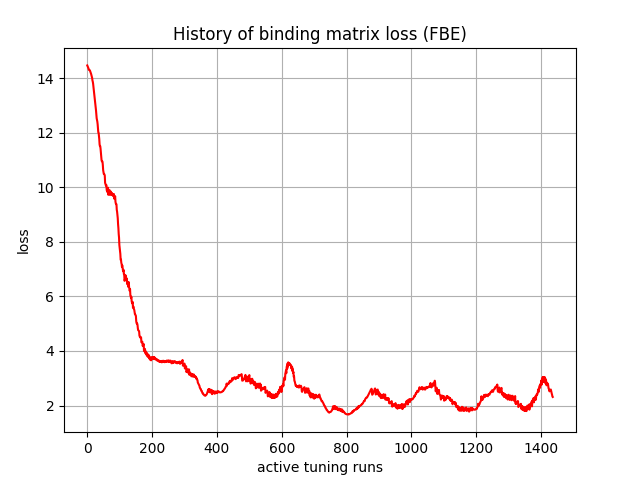

Data behind this chart, as committed beside it:
, 0
0, 14.46
1, 14.44
2, 14.41
3, 14.38
4, 14.34
5, 14.3
6, 14.3
7, 14.3
8, 14.29
9, 14.26
10, 14.22
11, 14.18
12, 14.15
13, 14.09
14, 14.05
15, 14.01
16, 13.91
17, 13.87
18, 13.8
19, 13.69
20, 13.6
21, 13.49
22, 13.38
23, 13.28
24, 13.17
25, 13.05
26, 12.94
27, 12.81
28, 12.67
29, 12.53
30, 12.47
31, 12.41
32, 12.31
33, 12.16
34, 12.01
35, 12
36, 11.88
37, 11.77
38, 11.57
39, 11.51
40, 11.51
41, 11.41
42, 11.28
43, 11.1
44, 11
45, 10.95
46, 10.96
47, 10.93
48, 10.81
49, 10.63
50, 10.55
51, 10.49
52, 10.49
53, 10.47
54, 10.43
55, 10.16
56, 10.13
57, 10.08
58, 10.06
59, 10.08
... 1,377 more rows
